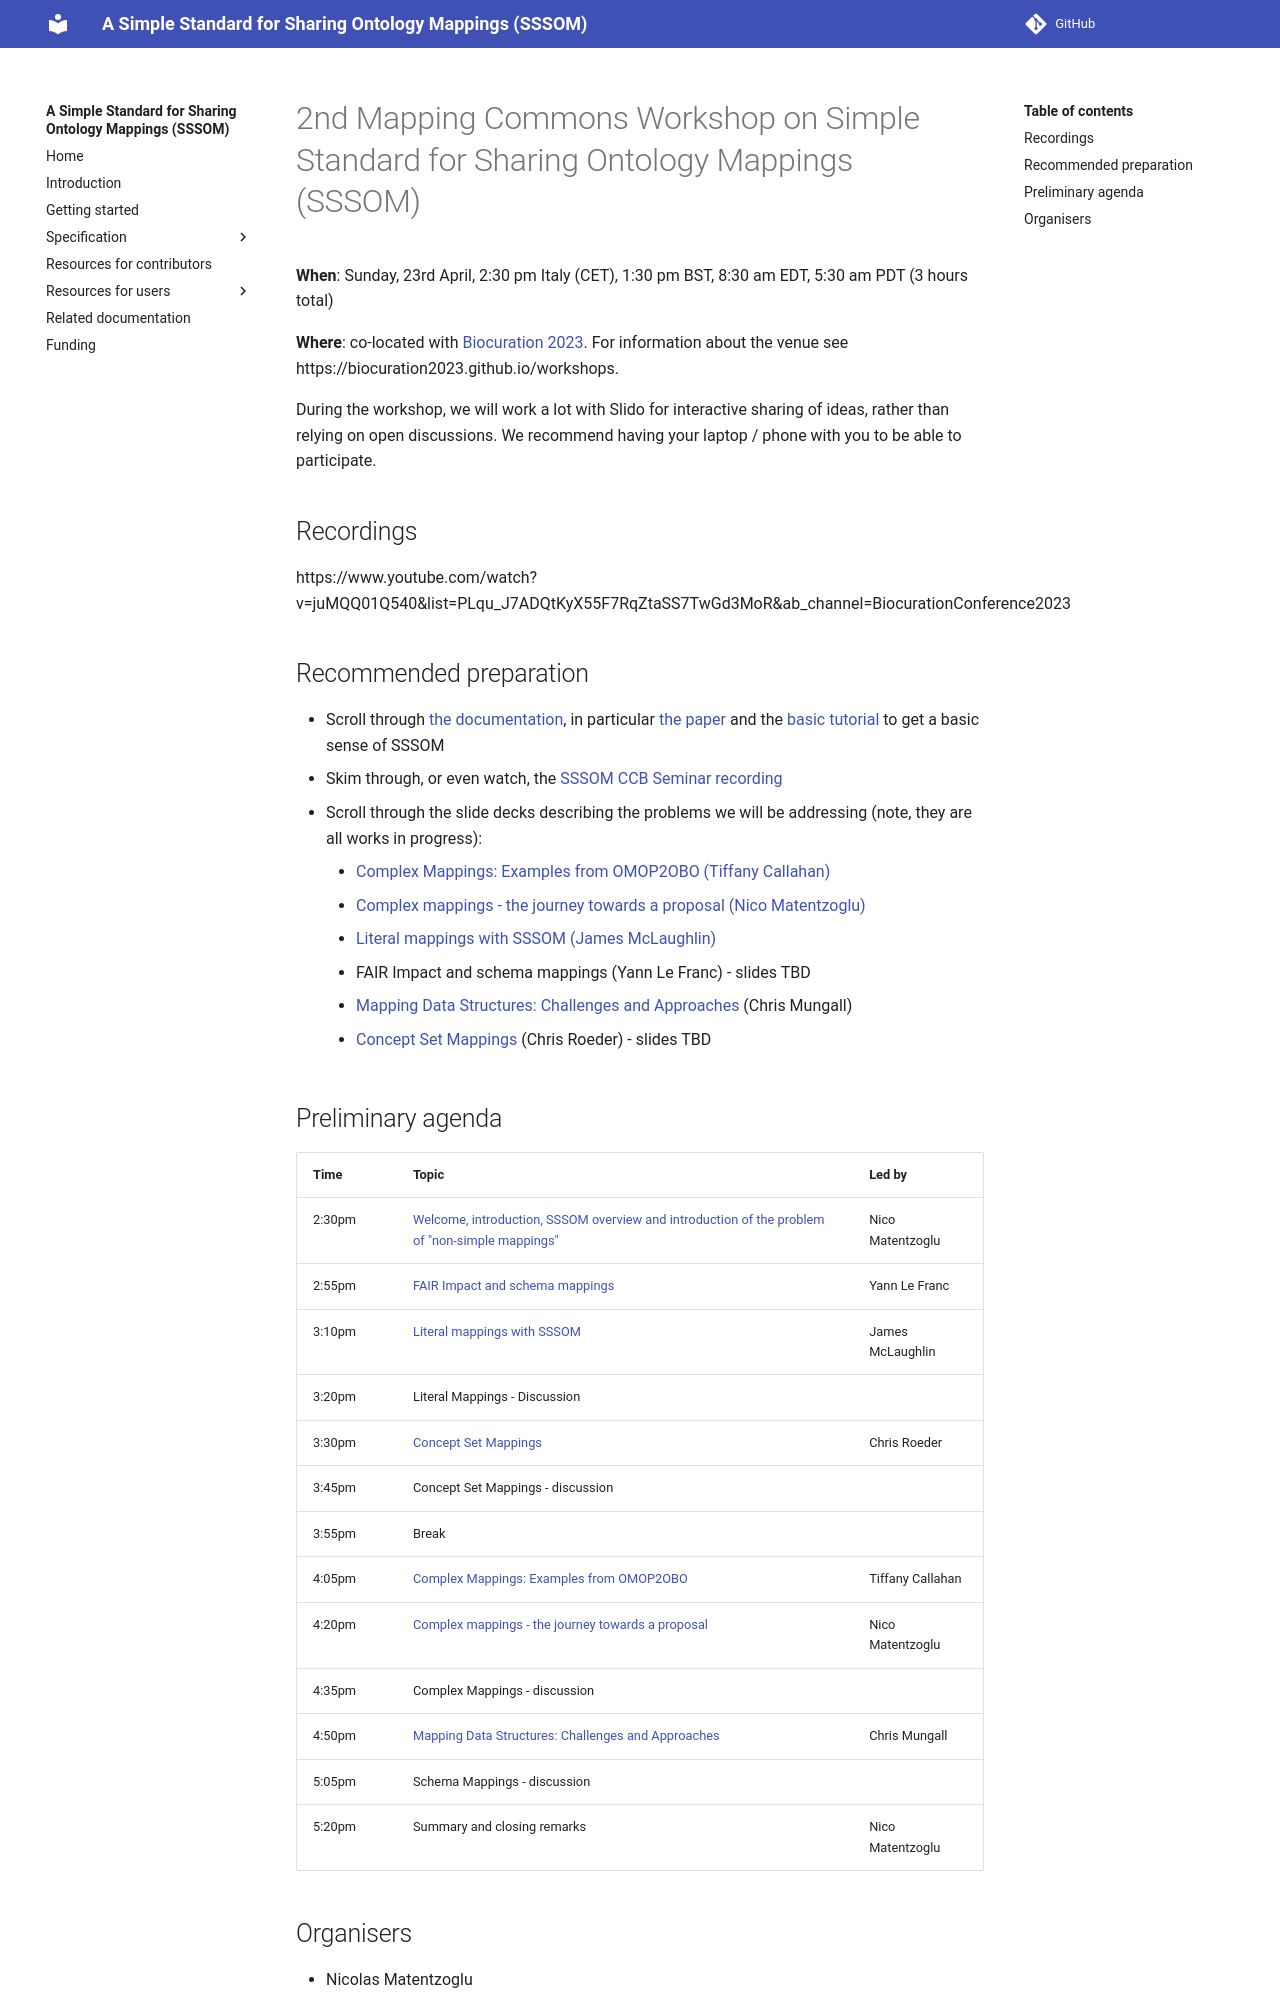

repository: mapping-commons/sssom · page: dev/events/mc2023/index.html · generator: mkdocs

# 2nd Mapping Commons Workshop on Simple Standard for Sharing Ontology Mappings (SSSOM)

**When**: Sunday, 23rd April, 2:30 pm Italy (CET), 1:30 pm BST, 8:30 am EDT, 5:30 am PDT (3 hours total)

**Where**: co-located with [Biocuration 2023](https://biocuration2023.github.io/). For information about the venue see https://biocuration2023.github.io/workshops.

During the workshop, we will work a lot with Slido for interactive sharing of ideas, rather than relying on open discussions.
We recommend having your laptop / phone with you to be able to participate.

## Recordings

https://www.youtube.com/watch?v=juMQQ01Q540&list=PLqu_J7ADQtKyX55F7RqZtaSS7TwGd3MoR&ab_channel=BiocurationConference2023

## Recommended preparation

- Scroll through [the documentation](https://mapping-commons.github.io/sssom/home/), in particular [the paper](https://doi.org/10.1093/database/baac035) and the [basic tutorial](https://mapping-commons.github.io/sssom/tutorial/) to get a basic sense of SSSOM
- Skim through, or even watch, the [SSSOM CCB Seminar recording](https://www.youtube.com/watch?v=4vqeRECuAKE)
- Scroll through the slide decks describing the problems we will be addressing (note, they are all works in progress):
    - [Complex Mappings: Examples from OMOP2OBO (Tiffany Callahan)](https://docs.google.com/presentation/d/1Jn0W9gjRn19ISDB8N-sEwKwXsJySLPlNIsOL6ng_nEA/edit?usp=sharing)
    - [Complex mappings - the journey towards a proposal (Nico Matentzoglu)](https://docs.google.com/presentation/d/1kFD33S_WMgEGmCnT7IjVCeEyKI7OpcUw1ZzRXGqt1hs/edit?usp=sharing)
    - [Literal mappings with SSSOM (James McLaughlin)](https://docs.google.com/presentation/d/1mBZK6KS7JgmXlEtszQiOa_Cl7SXg_Z8wRp0tZHaL57Y/edit?usp=sharing)
    - FAIR Impact and schema mappings (Yann Le Franc) - slides TBD
    - [Mapping Data Structures: Challenges and Approaches](https://docs.google.com/presentation/d/191jQYOe8KAGoktVOA408NW_WWk_Gon0q9idyylbEQck/edit?usp=sharing) (Chris Mungall)
    - [Concept Set Mappings](https://docs.google.com/presentation/d/1055Etr0kgHHkguwgizecb_SEhj2nNd7my3q0u8fCDvk/edit?usp=sharing) (Chris Roeder) - slides TBD
